Image classification data set "dataset_split" (dilaracakmakk/Image-Classification-with-CNN_ on GitHub). Class labels (3): dress, pants, t-shirt.

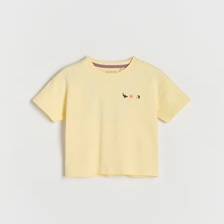
Label: t-shirt

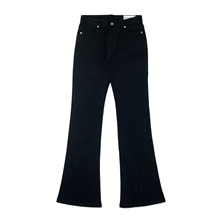
Label: pants

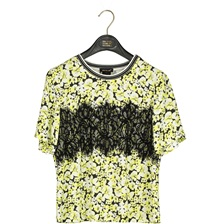
Label: t-shirt

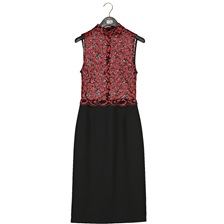
Label: dress

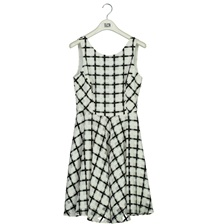
Label: dress

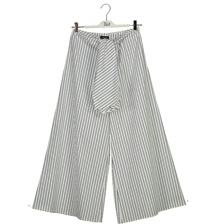
Label: pants
